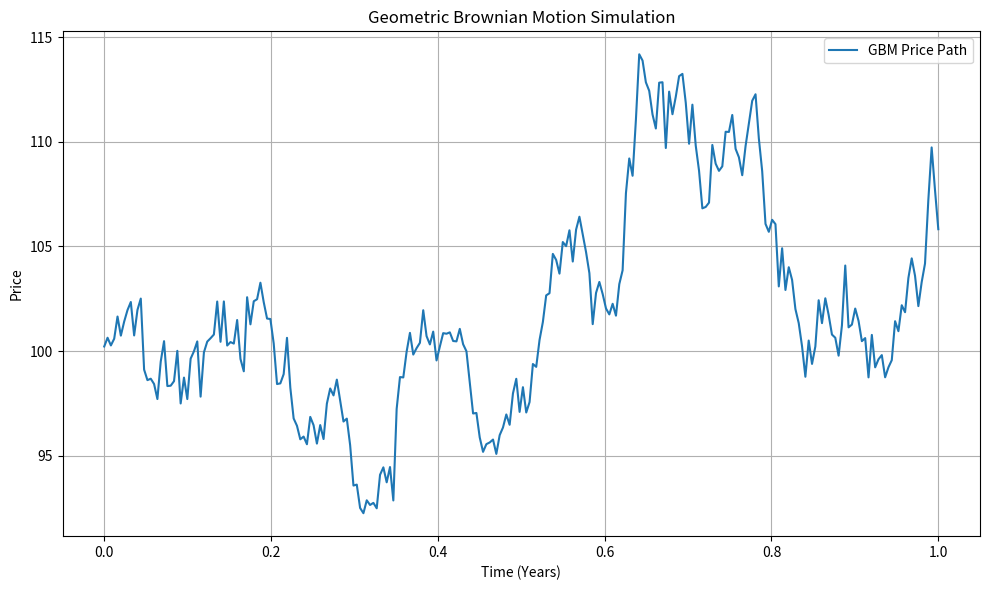

The script that saved this image:
#-----------------------------------------------------------
# This script simulates a price path using Geometric Brownian Motion (GBM). 
# GBM is commonly used in financial mathematics to model stock prices.
# It assumes that the logarithm of the price follows a Brownian motion with drift.
#-----------------------------------------------------------

import numpy as np
import matplotlib.pyplot as plt

# Parameters
P0 = 100       # Initial price
mu = 0.05      # Drift (expected return)
sigma = 0.2    # Volatility
T = 1          # Time horizon in years
N = 252        # Number of time steps (e.g., trading days in a year)

# Time increment
dt = T / N

# Generate random standard normal variables
Z = np.random.standard_normal(N)

# Simulate Brownian motion
W = np.cumsum(Z) * np.sqrt(dt)

# Time vector
t = np.linspace(0, T, N)

# Simulate GBM price path
P_t = P0 * np.exp((mu - 0.5 * sigma**2) * t + sigma * W)

# Plot the simulated price path
plt.figure(figsize=(10, 6))
plt.plot(t, P_t, label='GBM Price Path')
plt.title('Geometric Brownian Motion Simulation')
plt.xlabel('Time (Years)')
plt.ylabel('Price')
plt.grid(True)
plt.legend()
plt.tight_layout()
plt.show()